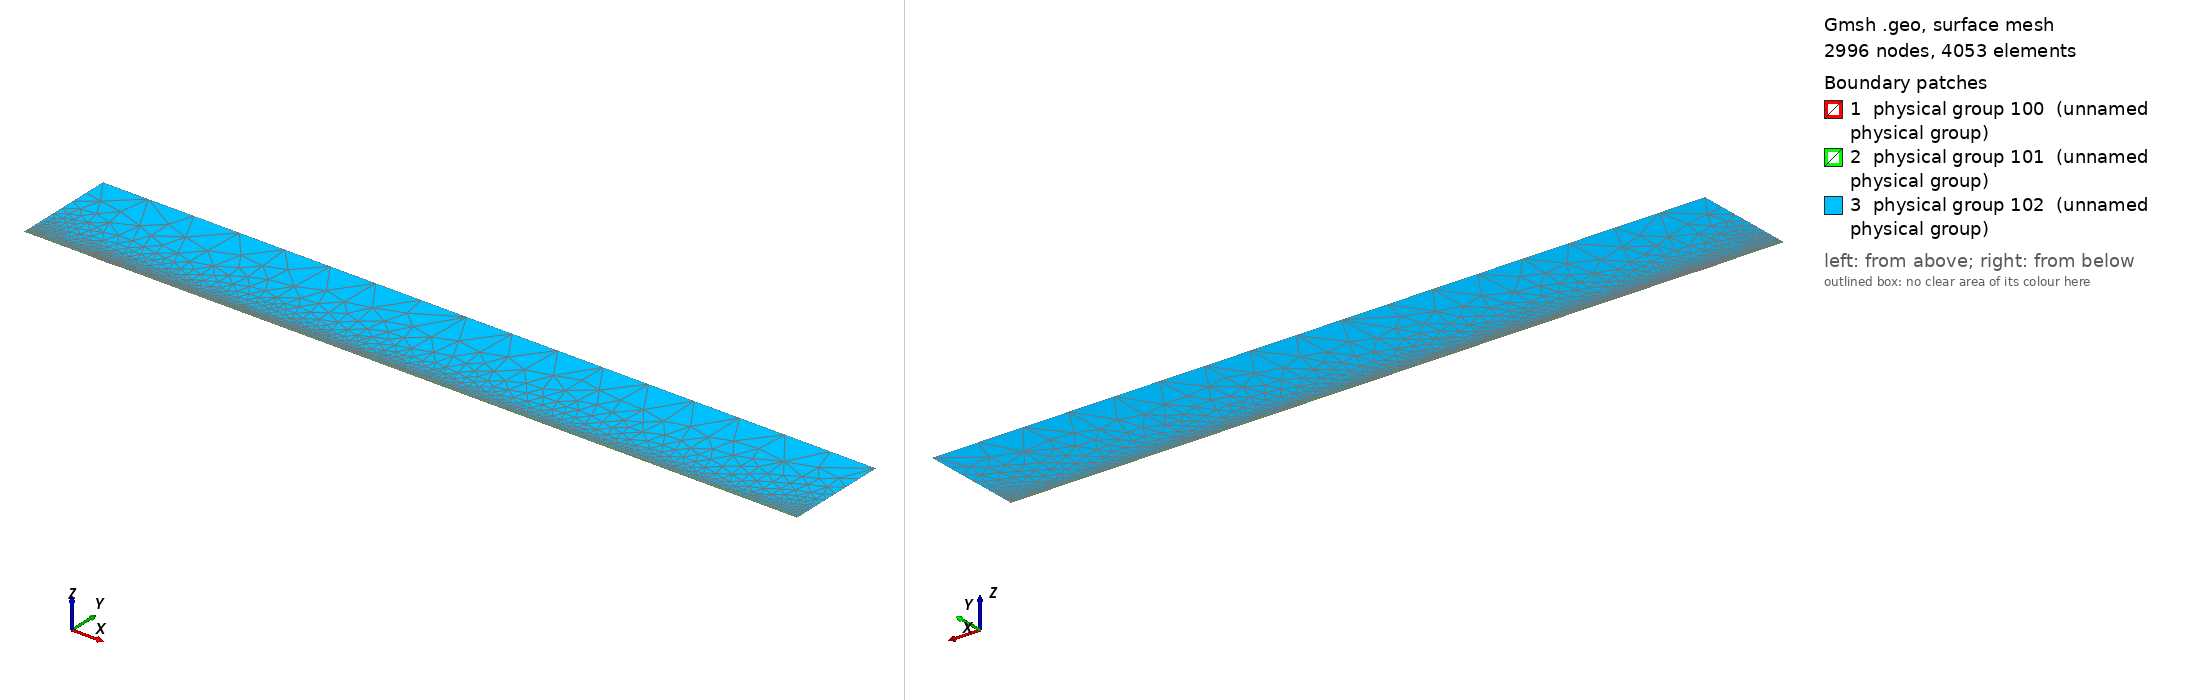

Gmsh geometry script, surface-meshed: 2996 nodes, 4053 surface elements. Boundary patches (legend numbers): 1 physical group 100 (unnamed physical group), 2 physical group 101 (unnamed physical group), 3 physical group 102 (unnamed physical group). Left view from above one corner, right view from below the opposite corner. Legend entries are the model's physical surfaces. The drawing asked Gmsh for element sizes between 1% and 20% of the model's largest extent; the script's own settings can give other sizes.

=== mesh.geo (drawn) ===
// Macro parameters
deltaStar = 1;
D = 0.75 * deltaStar; // depth of the gap 
W = 30 * deltaStar; // width of the gap
r = 16; // length of non-constant quads upstream and downstream of the gap
s = 8; // length of non-constant quads left and right inside the gap
BL = 0.25 * deltaStar; // height of the second layer of quad elements
BL_upper = 3.5 * deltaStar; // height of the third layer of quad elements
x0 = 100 * deltaStar; // x distance from inflow to gap
lengthOutflow = 1000 * deltaStar; // length after the gap
x3 = W + lengthOutflow; // last point of the domain
height = 150 * deltaStar; // height of the triangular region
triagHeightRegion_inflow = height - BL - BL_upper; // height of the triangular region

// Micro parameters
dx = 0.2; // dx of square elements near the leading and trailing edge of the gap (most resolution-demanding points in the domain)
dy = 1.25 * dx; 
size_triag_v_top = 64; // size of the elements in the upper triangular region

// All the value below are between 0 and 1. =1  means the elements are all equal in size. Avoid using values very close to 1, because we dividing by log(p) in the formula.
dy_in_v_right = 1.5; // heighest quad in the upper layer of quads, in the right part of the gap
dy_in_v_left = 1.75; // heighest quad in the upper layer of quads, in the left part of the gap

// fit (check the file scripts/fit_gmsh.py for more details)
p_in_v_left = 1.0335663036230878 - 1.0234149444433507/(W - 0.8098798097181781)^0.5991729377115732; // densitiy concentration of elements inside the gap, vertically, near the left wall.
p_in_v_right = 1.008073572191136 - 1.1471875292840257/(W - 1.2941255994826328)^0.7890392764815325; // densitiy concentration of elements inside the gap, vertically, near the right wall.
p_in_h_bottom = 0.9; // densitiy concentration of elements inside the gap, horizontally. 
p_in_h_top = 0.9; // densitiy concentration of elements inside the gap, horizontally. 

p_out_h = 0.5; // densitiy concentration of elements outside the gap, horizontally.
p_out_h_upper = 0.5; // densitiy concentration of elements outside the gap, horizontally on the upper layer of quads
p_out_v_inflow_dense = 0.8; // densitiy concentration of elements outside the gap, vertically, near the inflow and the gap
p_out_v_inflow_sparse = 0.99; // densitiy concentration of elements outside the gap, vertically, near the inflow and far from the gap
p_out_v_outflow_dense = 0.9; // densitiy concentration of elements outside the gap, vertically, near the outflow and the gap
p_out_v_outflow_sparse = 0.995; // densitiy concentration of elements outside the gap, vertically, near the outflow and far from the gap
p_triag_h_inflow = 0.8; // densitiy concentration of elements in the triangular region of the domain, horizontally.
p_triag_h_outflow = p_triag_h_inflow; // densitiy concentration of elements in the triangular region of the domain, horizontally.

enlarge_triag_inflow = 1.1; // heigher the value, larger the elements in the triangular region near the inflow
enlarge_triag_outflow = 1.1; // heigher the value, larger the elements in the triangular region near the outflow

// Automated parameters 
a_in_v_right = dx / (W / 2);
a_in_v_left = dx / (W / 2);
a_in_h_bottom = dy / (D / 2);
a_in_h_top = dx / (D / 2);
a_out_h = dx / BL;
a_out_v_inflow_dense = dx / r;
a_out_v_outflow_dense = dx / r;

// for the derivation of the formula, see file 20250123_gmshFormula.md in the docs folder
N_in_v_right = Ceil( Log (a_in_v_right / (1 - p_in_v_right + a_in_v_right * p_in_v_right)) / Log(p_in_v_right) );
N_in_v_left = Ceil( Log (a_in_v_left / (1 - p_in_v_left + a_in_v_left * p_in_v_left)) / Log(p_in_v_left) );
N_in_h_bottom = Ceil( Log (a_in_h_bottom / (1 - p_in_h_bottom + a_in_h_bottom * p_in_h_bottom)) / Log(p_in_h_bottom) );
N_in_h_top = Ceil( Log (a_in_h_top / (1 - p_in_h_top + a_in_h_top * p_in_h_top)) / Log(p_in_h_top) );
N_out_h = Ceil( Log (a_out_h / (1 - p_out_h + a_out_h * p_out_h)) / Log(p_out_h) ) + 1; // + 1 is to correct the fact that the distance is too small to properly approximate the dx length
N_out_v_inflow_dense = Ceil( Log (a_out_v_inflow_dense / (1 - p_out_v_inflow_dense + a_out_v_inflow_dense * p_out_v_inflow_dense)) / Log(p_out_v_inflow_dense) );
N_out_v_outflow_dense = Ceil( Log (a_out_v_outflow_dense / (1 - p_out_v_outflow_dense + a_out_v_outflow_dense * p_out_v_outflow_dense)) / Log(p_out_v_outflow_dense) );

p_for_a_out_v_inflow_sparse_computation = p_out_v_inflow_dense;
p_for_a_out_v_outflow_sparse_computation = (p_out_v_outflow_dense + p_out_v_outflow_dense) / 2;
a_out_v_inflow_sparse = r / (x0 - r) * (1 - p_for_a_out_v_inflow_sparse_computation) / (1 - p_for_a_out_v_inflow_sparse_computation^(N_out_v_inflow_dense + 1));
a_out_v_outflow_sparse = r / (lengthOutflow - r) * (1 - p_for_a_out_v_outflow_sparse_computation) / (1 - p_for_a_out_v_outflow_sparse_computation^(N_out_v_outflow_dense + 1));

N_out_v_inflow_sparse = Ceil( Log(a_out_v_inflow_sparse / (1 - p_out_v_inflow_sparse + a_out_v_inflow_sparse * p_out_v_inflow_sparse)) / Log(p_out_v_inflow_sparse) );
N_out_v_outflow_sparse = Ceil( Log(a_out_v_outflow_sparse / (1 - p_out_v_outflow_sparse + a_out_v_outflow_sparse * p_out_v_outflow_sparse)) / Log(p_out_v_outflow_sparse) );


// second layer of quads
a_out_h_upper = (BL) / (BL_upper) * (1 - p_out_h) / (1 - p_out_h^(N_out_h + 1));
N_out_h_upper = Ceil( Log(a_out_h_upper / (1 - p_out_h_upper + a_out_h_upper * p_out_h_upper)) / Log(p_out_h_upper) );

// ---------------------------
// for triangular region
// ---------------------------
a_triag_h_inflow = (BL_upper) / (triagHeightRegion_inflow) * (1 - p_out_h_upper) / (1 - p_out_h_upper^(N_out_h_upper + 1));
a_triag_h_outflow = a_triag_h_inflow;
N_triag_v_top = Ceil( (x3 + x0) / size_triag_v_top ); // we assume p_triag_v = 1, otherwise the formula is different
N_triag_h_inflow = Ceil( Log(a_triag_h_inflow / (1 - p_triag_h_inflow + a_triag_h_inflow * p_triag_h_inflow)) / Log(p_triag_h_inflow) );
N_triag_h_outflow = Ceil( Log(a_triag_h_outflow / (1 - p_triag_h_outflow + a_triag_h_outflow * p_triag_h_outflow)) / Log(p_triag_h_outflow) );
N_triag_h_inflow = Ceil( N_triag_h_inflow / enlarge_triag_inflow );
N_triag_h_outflow = Ceil( N_triag_h_outflow / enlarge_triag_outflow );

Point(1) = {-x0, 0, 0};
Point(2) = {0,0,0};
Point(3) = {0,-D,0};
Point(4) = {W,-D,0};
Point(5) = {W,0,0};
Point(6) = {x3,0,0};
Point(8) = {x3,height,0};
Point(7) = {x3,BL,0};
Point(9) = {-x0,height,0};
Point(10) = {-x0,BL,0};
Point(11) = {0,BL,0};
Point(12) = {W,BL,0};
Point(13) = {W/2,0,0};
Point(14) = {W/2,BL,0};
Point(15) = {0,-D/2,0};
Point(16) = {W/2,-D,0};
Point(17) = {W,-D/2,0};
Point(18) = {-r,0,0};
Point(19) = {-r,BL,0};
Point(20) = {W + r,0,0};
Point(21) = {W + r,BL,0};
Point(22) = {-x0,BL+BL_upper,0};
Point(23) = {-r,BL+BL_upper,0};
Point(24) = {W + r,BL+BL_upper,0};
Point(25) = {x3,BL+BL_upper,0};
Point(26) = {0,BL+BL_upper,0};
Point(27) = {W/2,BL+BL_upper,0};
Point(28) = {W,BL+BL_upper,0};

Line(1) = {1,18};
Line(2) = {2,15};
Line(3) = {3,16};
Line(4) = {4,17};
Line(5) = {5,20};
Line(6) = {6,7};
Line(7) = {7,25};
Line(8) = {8,9};
Line(9) = {9,22};
Line(10) = {10,19};
Line(11) = {10,1};
Line(12) = {11,14};
Line(13) = {12,21};
Line(14) = {2,13};
Line(15) = {15,3};
Line(16) = {16,4};
Line(17) = {17,5};
Line(18) = {13,5};
Line(19) = {14,12};
Line(20) = {18,2};
Line(21) = {20,6};
Line(22) = {21,7};
Line(23) = {19,11};
Line(24) = {22,10};
Line(25) = {25,8};
Line(26) = {25,24};
Line(27) = {22,23};
Line(30) = {23,26};
Line(31) = {26,27};
Line(32) = {27,28};
Line(33) = {28,24};

// outer quads
Curve Loop(1) = {5, 21, 6, -22, -13, -19, -12, -23, -10, 11, 1, 20, 14, 18};
Plane Surface(1) = {1};

// inside gap
Curve Loop(2) = {2, 15, 3, 16, 4, 17, -18, -14};
Plane Surface(2) = {2};

// triangular region
Curve Loop(3) = {-26, 25, 8, 9, 27, 30, 31,32,33};
Plane Surface(3) = {3};

// 3rd layer of quads
Curve Loop(4) = {-24, 27, 30, 31,32,33, -26,-7,-22,-13,-19,-12,-23,-10};

Plane Surface(4) = {4};


// This defines the surfaces that will be meshed with quad elements
Transfinite Surface {1} = {1, 6, 7, 10};
Transfinite Surface {2} = {3, 4, 5, 2}; // number '2' must match the number '2' of plane surface
Transfinite Surface {4} = {7, 25, 22, 10};

Transfinite Curve {18, 16, 19,32} = N_in_v_right Using Progression p_in_v_right;
Transfinite Curve {-14, -3, -12, -31} = N_in_v_left Using Progression p_in_v_left;

Transfinite Curve {15, -4} = N_in_h_bottom Using Progression p_in_h_bottom;
Transfinite Curve {-2, 17} = N_in_h_top Using Progression p_in_h_top;


Transfinite Curve {11, -6} = N_out_h Using Progression p_out_h;
Transfinite Curve {24, 28, 29, -7} = N_out_h_upper Using Progression p_out_h_upper;
Transfinite Curve {10, 1, 27} = N_out_v_inflow_sparse Using Progression p_out_v_inflow_sparse;
Transfinite Curve {20, 23, 30} = N_out_v_inflow_dense Using Progression p_out_v_inflow_dense;
Transfinite Curve {-21, -22, 26} = N_out_v_outflow_sparse Using Progression p_out_v_outflow_sparse;
Transfinite Curve {-5, -13,-33} = N_out_v_outflow_dense Using Progression p_out_v_outflow_dense;

Recombine Surface {1, 2, 4};

// for triangluar region
Transfinite Curve {8} = N_triag_v_top Using Progression 1;
Transfinite Curve {-25} = N_triag_h_outflow Using Progression p_triag_h_outflow;
Transfinite Curve {9} = N_triag_h_inflow Using Progression p_triag_h_inflow;


// defining boundary
Physical Curve(1) = {9,24,11}; // inlet
Physical Curve(2) = {7,25,6}; // outlet
Physical Curve(3) = {8}; // top
Physical Curve(4) = {1, 20, 2, 15, 3, 16, 4, 17, 5, 21}; // wall


Physical Surface(100) = {1};
Physical Surface(101) = {2, 4};
Physical Surface(102) = {3};
